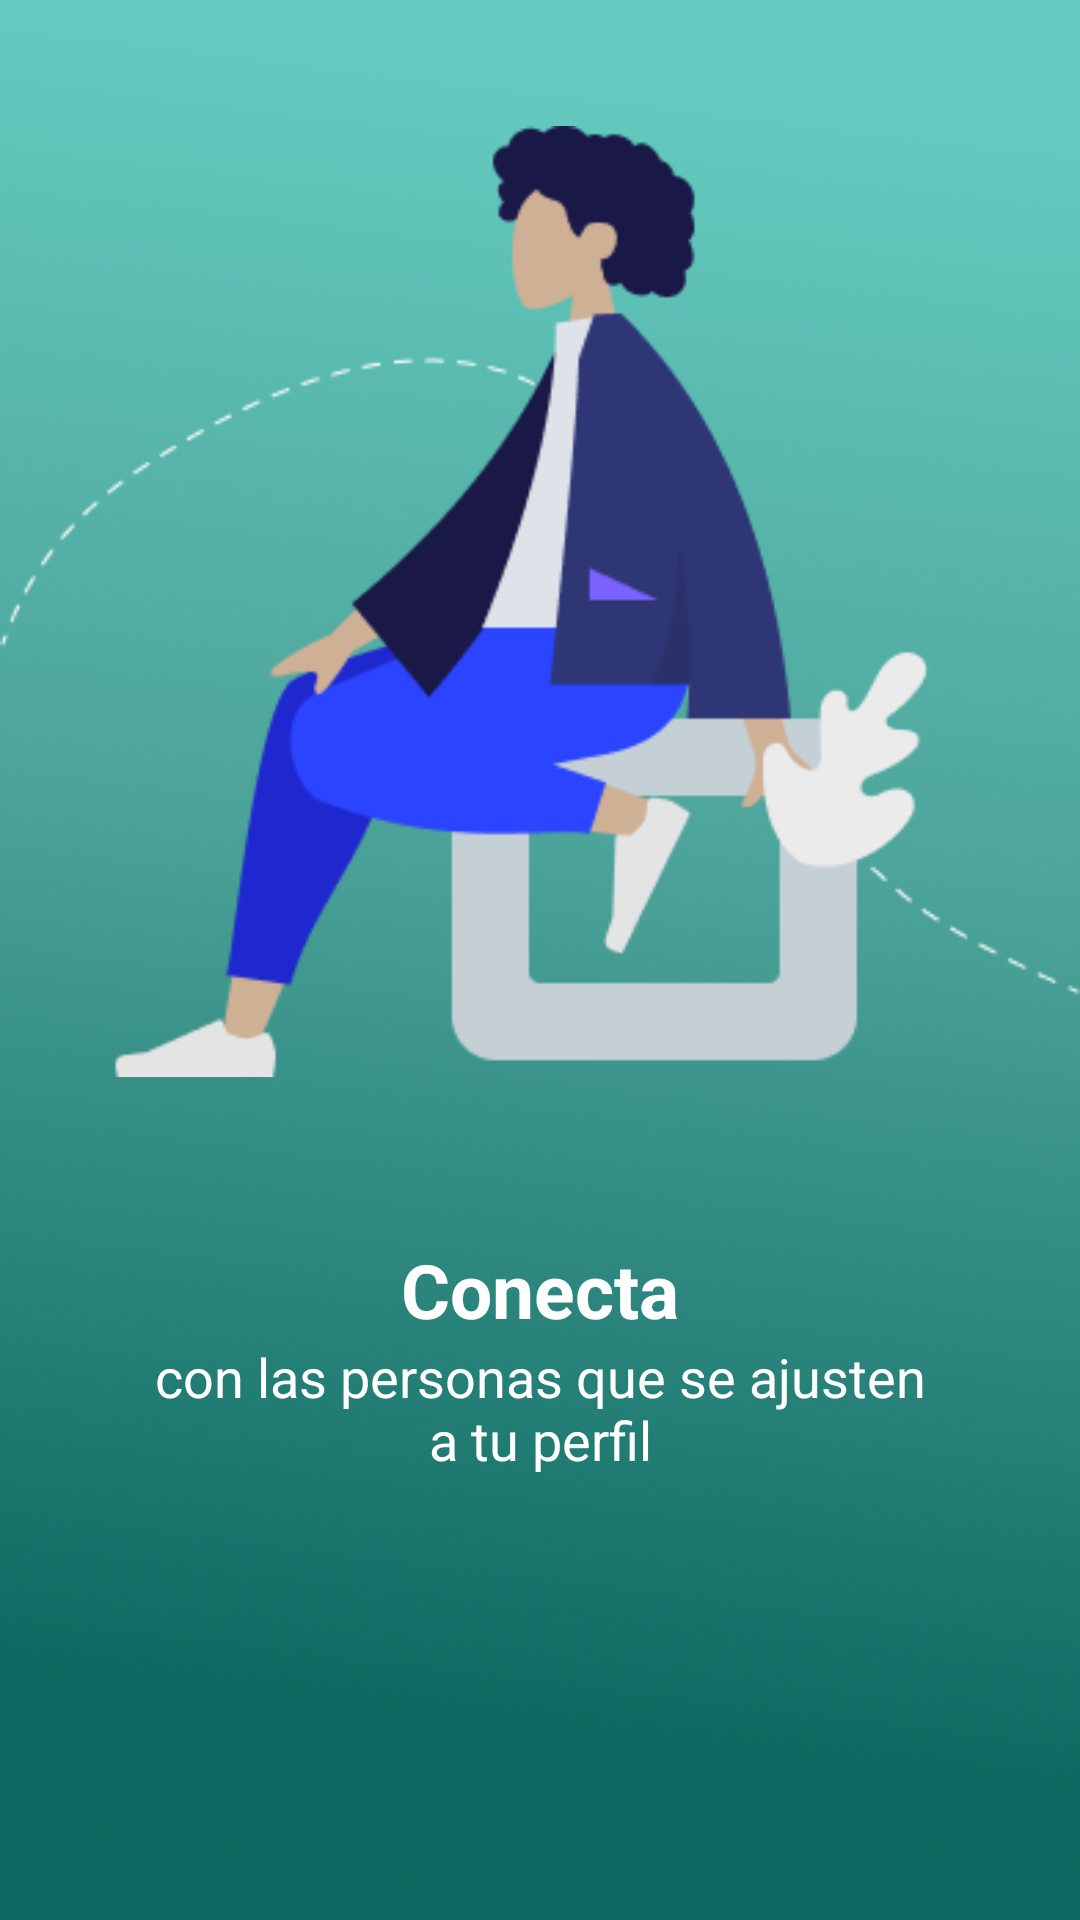

Write the Android layout XML for this screen, with the resource values it uses.
<!-- AndroidManifest.xml: application theme Theme.Tinderroush -->
<!-- res/layout/fragment_onboarding2.xml -->
<?xml version="1.0" encoding="utf-8"?>
<LinearLayout xmlns:android="http://schemas.android.com/apk/res/android"
    xmlns:app="http://schemas.android.com/apk/res-auto"
    xmlns:tools="http://schemas.android.com/tools"
    android:layout_width="match_parent"
    android:layout_height="match_parent"
    tools:context=".Wizard.Onboarding1"
    android:orientation="vertical"
    android:background="@drawable/background_color_app">

  <LinearLayout
      android:layout_width="match_parent"
      android:layout_height="match_parent"
      android:layout_marginBottom="40dp"
      android:layout_gravity="center"
      android:gravity="center"
      android:orientation="vertical">
      <ImageView
          android:id="@+id/onboarding_2"
          android:layout_width="match_parent"
          android:layout_height="wrap_content"
          android:src="@drawable/image_onboarding2"/>

      <TextView
          android:id="@+id/title2"
          android:layout_width="wrap_content"
          android:layout_height="wrap_content"
          android:layout_gravity="center"
          android:layout_marginTop="40dp"
          android:text="@string/Title_onboarding2"
          android:textColor="@color/white"
          android:textSize="25sp"
          android:textStyle="bold"/>

      <TextView
          android:id="@+id/txt2"
          android:layout_width="270dp"
          android:layout_height="wrap_content"
          android:gravity="center"
          android:layout_gravity="center"
          android:layout_marginBottom="80dp"
          android:text="@string/Txt_onboarding2"
          android:textColor="@color/white"
          android:textSize="18sp"/>

  </LinearLayout>

</LinearLayout>
<!-- resources referenced by this layout -->
<resources>
  <color name="white">#FFFFFFFF</color>
  <!-- drawable background_color_app: png bitmap (drawable, 203193 bytes) -->
  <!-- drawable image_onboarding2: png bitmap (drawable, 14931 bytes) -->
  <string name="Title_onboarding2">Conecta</string>
  <string name="Txt_onboarding2">con las personas que se ajusten a tu perfil</string>
  <style name="Theme.Tinderroush" parent="Theme.AppCompat.Light.NoActionBar">
          
          <item name="colorPrimary">@color/purple_500</item>
          <item name="colorPrimaryVariant">@color/purple_700</item>
          <item name="colorOnPrimary">@color/white</item>
          
          <item name="colorSecondary">@color/teal_200</item>
          <item name="colorSecondaryVariant">@color/teal_700</item>
          <item name="colorOnSecondary">@color/black</item>
          
          <item name="android:statusBarColor" tools:targetApi="l">?attr/colorPrimaryVariant</item>
          
      </style>
  <color name="purple_500">#FF6200EE</color>
  <color name="purple_700">#FF3700B3</color>
  <color name="teal_200">#FF03DAC5</color>
  <color name="teal_700">#FF018786</color>
  <color name="black">#FF000000</color>
</resources>
